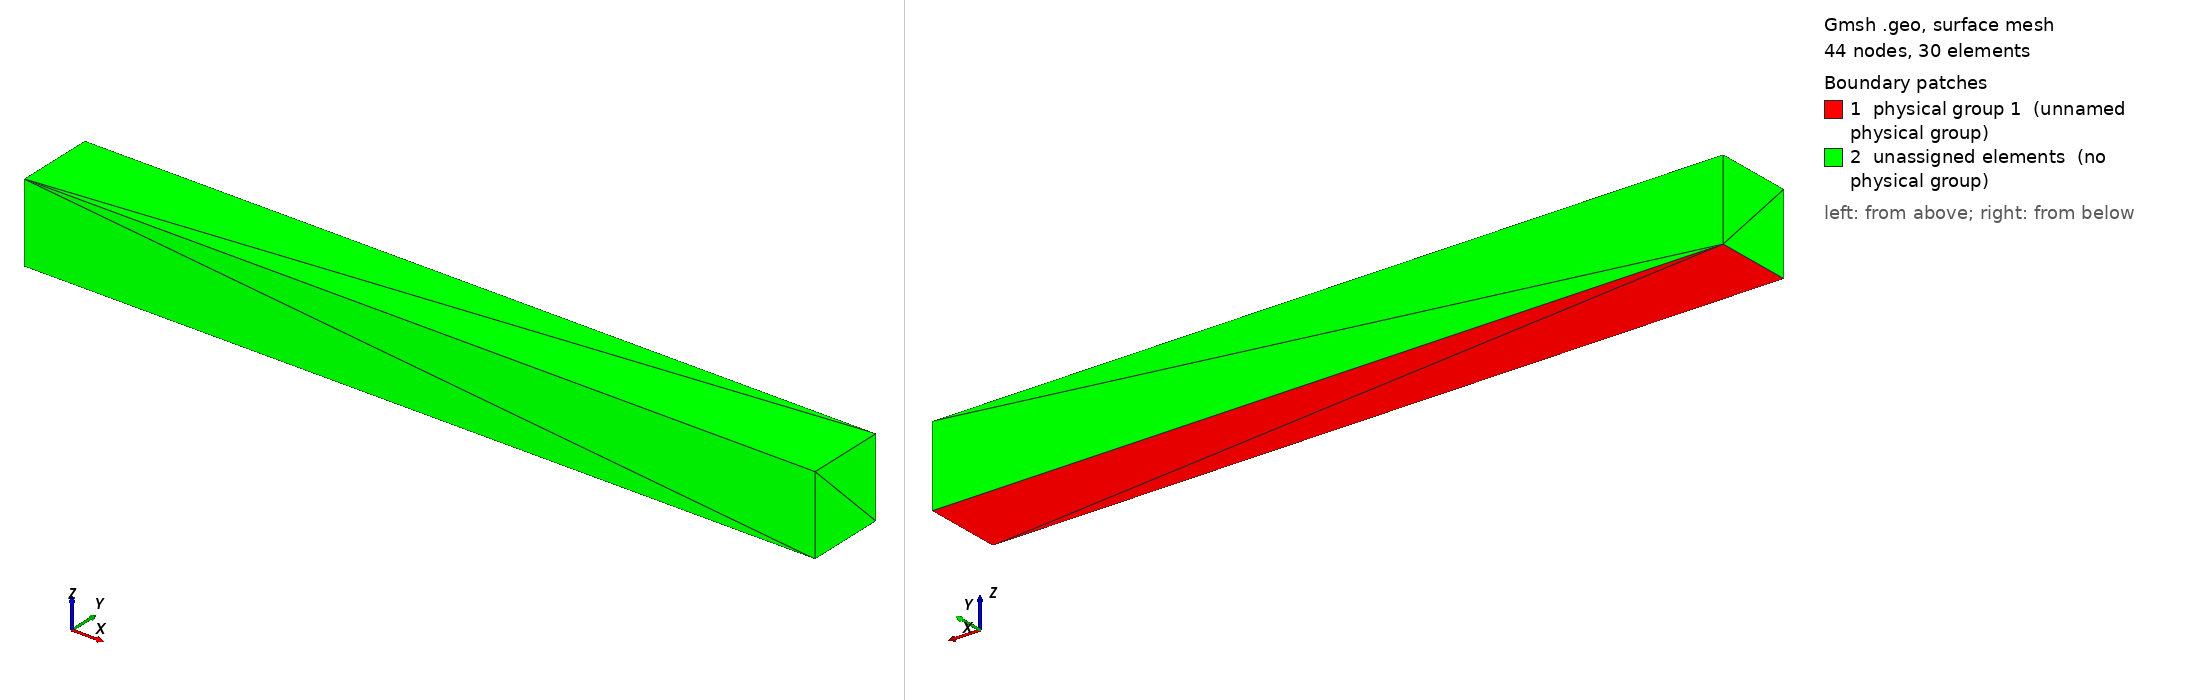

Gmsh geometry script, surface-meshed: 44 nodes, 30 surface elements. Boundary patches (legend numbers): 1 physical group 1 (unnamed physical group), 2 unassigned elements (no physical group). Left view from above one corner, right view from below the opposite corner. Legend entries are the model's physical surfaces; 'unassigned elements' are surfaces in no physical group. The drawing asked Gmsh for element sizes between 1% and 20% of the model's largest extent; the script's own settings can give other sizes.

=== Tetra10X1X1.geo (drawn) ===
length = 1.;
numElements = 10; //100 e 1000 só alterar o número de elementos
gridsize = length/numElements;

Point(1) = {0, 0, 0};
Point(2) = {length, 0, 0};
Point(3) = {length, gridsize, 0};
Point(4) = {0, gridsize, 0};

Line(1) = {1,2};
Line(2) = {2,3};
Line(3) = {3,4};
Line(4) = {4,1};

Line Loop(1) = {1,2,3,4};
Plane Surface(1) = {1};
Physical Surface(1) = {1};

//Transfinite Surface {3, 1} = numElements+1 Progression 1;

// Creating 3D Mesh
Extrude {0, 0, gridsize} { Curve{1,2,3,4}; Layers{1}; Recombine;}

// Creating mesh lines inside the mesh quadrangular surfaces

For i In {1:numElements-1}
Point(2*numElements+i) = {gridsize*i, 0, gridsize};
Point(3*numElements+i) = {gridsize*i, gridsize, 0};
Point(4*numElements+i) = {gridsize*i,0,0};
Point(5*numElements+i) = {gridsize*i, gridsize, gridsize};
Line(2*numElements+i) = {4*numElements+i, 3*numElements+i};
Line(3*numElements+i) = {3*numElements+i, 5*numElements+i};
Line(4*numElements+i) = {5*numElements+i, 2*numElements+i};
Line(5*numElements+i) = {2*numElements+i, 4*numElements+i};
Curve Loop(1+i) = {3*numElements+i,4*numElements+i,5*numElements+i,2*numElements+i};
Plane Surface(20+i) = {1+i};
EndFor

Curve Loop(numElements+1) = {7, 9, -11, -2};
Curve Loop(numElements+2) = {5, 9, 13, 17};
Plane Surface(2) = {numElements+2};

Transfinite Surface {1} Alternated;
Transfinite Curve {1,3,5,13} = numElements+1 Using Progression 1;
Transfinite Surface {2} = {10, 5, 6, 8} Alternated;
Transfinite Surface {16} = {10, 8, 3, 4} Alternated;
Transfinite Surface {8} = {1, 2, 6, 5} Alternated;
Transfinite Surface {12} Left;

For i In {0:numElements/2}
Transfinite Surface {20+2*i} Right;
Transfinite Surface {20+2*i+1} Left;
EndFor

Mesh 3;
Coherence Mesh;
